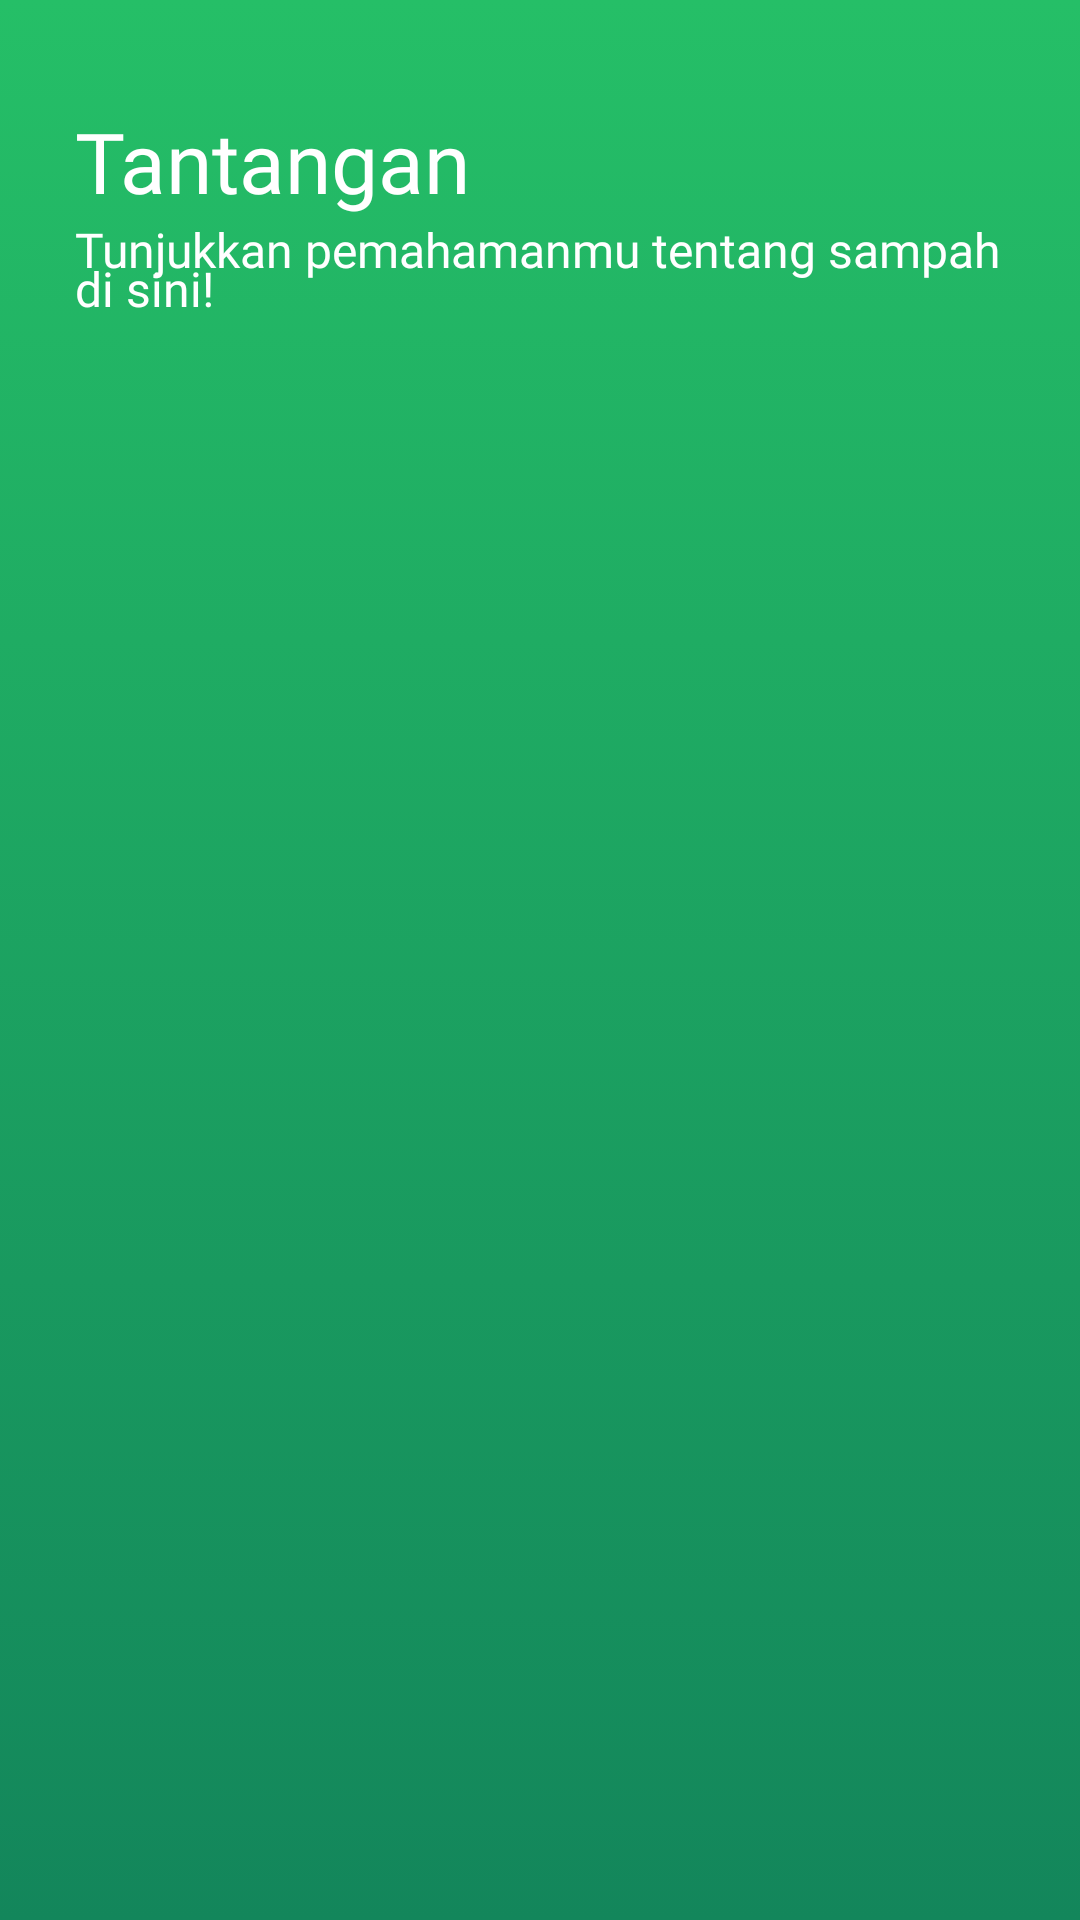

The Android layout XML behind this screen, and the referenced resources:
<!-- AndroidManifest.xml: application theme Theme.SortSavvy -->
<!-- res/layout/fragment_challenge_home.xml -->
<?xml version="1.0" encoding="utf-8"?>
<LinearLayout xmlns:android="http://schemas.android.com/apk/res/android"
    xmlns:app="http://schemas.android.com/apk/res-auto"
    xmlns:tools="http://schemas.android.com/tools"
    android:layout_width="match_parent"
    android:layout_height="match_parent"
    android:orientation="vertical"
    android:background="@drawable/gradient_green"
    tools:context=".views.main.challenge.ChallengeHomeFragment">

    <TextView
        android:id="@+id/tantanganTextView"
        android:layout_width="wrap_content"
        android:layout_height="wrap_content"
        android:layout_marginStart="25dp"
        android:layout_marginTop="35dp"
        style="@style/TextContent.DarkGreen.TitleCard"
        android:textSize="28sp"
        android:textColor="@color/white"
        android:text="Tantangan"
        app:layout_constraintStart_toStartOf="parent"
        app:layout_constraintTop_toTopOf="parent" />

    <TextView
        android:id="@+id/deskripsiTantanganTextView"
        android:layout_width="wrap_content"
        android:layout_height="wrap_content"
        android:layout_marginBottom="13dp"
        android:layout_marginHorizontal="25dp"
        style="@style/TextContent"
        android:textColor="@color/white"
        android:textSize="16sp"
        android:text="Tunjukkan pemahamanmu tentang sampah di sini!"
        app:layout_constraintStart_toStartOf="parent"
        app:layout_constraintTop_toBottomOf="@+id/tantanganTextView" />

    <RelativeLayout
        android:layout_width="match_parent"
        android:layout_height="match_parent">

        <androidx.recyclerview.widget.RecyclerView
            android:id="@+id/challengeItemRecyclerView"
            android:layout_width="match_parent"
            android:layout_height="wrap_content"
            android:layout_marginHorizontal="25dp"
            tools:listitem="@layout/item_content_with_header_card" />
    </RelativeLayout>



































































































</LinearLayout>
<!-- res/layout/item_content_with_header_card.xml (included above) -->
<?xml version="1.0" encoding="utf-8"?>
<LinearLayout xmlns:android="http://schemas.android.com/apk/res/android"
    xmlns:app="http://schemas.android.com/apk/res-auto"
    android:orientation="vertical"
    android:layout_marginBottom="16dp"
    android:background="@android:color/transparent"
    android:layout_width="match_parent"
    android:layout_height="wrap_content">

            <TextView
                android:id="@+id/headerTextView"
                style="@style/TextContent.DarkGreen.TitleCard"
                android:layout_width="match_parent"
                android:layout_height="wrap_content"
                android:text="Level Header"
                android:textColor="@color/white"
                app:layout_constraintStart_toStartOf="parent" />

            <include
                android:id="@+id/cardItemViewInclude"
                android:background="@android:color/transparent"
                android:backgroundTint="@android:color/transparent"
                layout="@layout/item_content_card"
                android:layout_width="match_parent"
                android:layout_height="wrap_content" />

</LinearLayout>
<!-- res/layout/item_content_card.xml (included above) -->
<?xml version="1.0" encoding="utf-8"?>
<com.google.android.material.card.MaterialCardView xmlns:android="http://schemas.android.com/apk/res/android"
    xmlns:app="http://schemas.android.com/apk/res-auto"
    android:layout_width="match_parent"
    android:layout_height="wrap_content"
    app:cardElevation="0dp"
    app:cardCornerRadius="20dp"
    app:strokeColor="@color/background_emerald_green"
    app:strokeWidth="2dp"
    app:cardUseCompatPadding="true"
    android:id="@+id/cardItemView">

    <RelativeLayout
        android:layout_width="match_parent"
        android:layout_height="wrap_content">

        <LinearLayout
            android:layout_width="match_parent"
            android:layout_height="wrap_content"
            android:orientation="horizontal"
            android:background="@color/background_white_gray_2"
            android:weightSum="10">

            <ImageView
                android:id="@+id/thumbnailImageView"
                android:layout_width="0dp"
                android:layout_height="match_parent"
                android:layout_weight="3"
                android:adjustViewBounds="true"
                android:scaleType="fitXY"
                android:src="@drawable/organik_ldscp" />

            <LinearLayout
                android:layout_width="0dp"
                android:layout_height="wrap_content"
                android:layout_weight="6"
                android:orientation="vertical">

                <TextView
                    android:id="@+id/itemTitleObjectTextView"
                    style="@style/TextContent.DarkGreen.TitleCard"
                    android:layout_width="wrap_content"
                    android:layout_height="wrap_content"
                    android:layout_marginTop="16dp"
                    android:layout_marginStart="16dp"
                    android:layout_marginEnd="16dp"
                    android:text="Title Item"
                    android:ellipsize="end"
                    android:maxLines="1" />

                <TextView
                    android:id="@+id/itemDescriptionObjectTextView"
                    style="@style/TextContent"
                    android:layout_width="wrap_content"
                    android:layout_height="wrap_content"
                    android:layout_marginStart="16dp"
                    android:layout_marginBottom="16dp"
                    android:layout_marginEnd="16dp"
                    android:text="Sampah anorganik adalah sampah yang berasal dari bahan-bahan ..."
                    android:ellipsize="end"
                    android:maxLines="2" />
            </LinearLayout>
        </LinearLayout>
        <LinearLayout
            android:layout_width="wrap_content"
            android:layout_height="wrap_content"
            android:layout_marginEnd="16dp"
            android:layout_alignParentEnd="true"
            android:layout_centerVertical="true">
            <ImageButton
                android:id="@+id/detailImageButton"
                android:layout_width="wrap_content"
                android:layout_height="wrap_content"
                android:scaleType="centerCrop"
                android:src="@drawable/round_arrow_forward_24"
                android:background="@color/background_white_gray_2" />
        </LinearLayout>
    </RelativeLayout>





</com.google.android.material.card.MaterialCardView>
<!-- resources referenced by this layout -->
<resources>
  <color name="background_emerald_green">#24BF67</color>
  <color name="background_white_gray_2">#F8F9FC</color>
  <color name="font_light_gray">#E0E0E0</color>
  <color name="white">#FFFFFFFF</color>
  <!-- drawable gradient_green (drawable) -->
  <?xml version="1.0" encoding="utf-8"?>
  <selector xmlns:android="http://schemas.android.com/apk/res/android">
      <item>
          <shape>
              <gradient
                  android:angle="90"
                  android:startColor="#13865B"
                  android:endColor="#25BF67"
                  android:type="linear" />
              
          </shape>
      </item>
  </selector>
  <!-- drawable organik_ldscp: png bitmap (drawable, 22869 bytes) -->
  <!-- drawable round_arrow_forward_24 (drawable) -->
  <vector xmlns:android="http://schemas.android.com/apk/res/android" android:autoMirrored="true" android:height="24dp" android:tint="@color/background_green" android:viewportHeight="24" android:viewportWidth="24" android:width="24dp">
        
      <path android:fillColor="@android:color/white" android:pathData="M5,13h11.17l-4.88,4.88c-0.39,0.39 -0.39,1.03 0,1.42 0.39,0.39 1.02,0.39 1.41,0l6.59,-6.59c0.39,-0.39 0.39,-1.02 0,-1.41l-6.58,-6.6c-0.39,-0.39 -1.02,-0.39 -1.41,0 -0.39,0.39 -0.39,1.02 0,1.41L16.17,11H5c-0.55,0 -1,0.45 -1,1s0.45,1 1,1z"/>
      
  </vector>
  <style name="TextContent">
          <item name="android:layout_width">wrap_content</item>
          <item name="android:layout_height">wrap_content</item>
          <item name="android:textColor">@color/font_black</item>
          <item name="android:fontFamily">@font/baloo_bhai_2</item>
          <item name="android:textSize">14sp</item>
          <item name="android:lineSpacingExtra">-2dp</item>
          <item name="android:lineSpacingMultiplier">0.8</item>
      </style>
  <style name="TextContent.DarkGreen.TitleCard">
          <item name="android:textSize">20sp</item>
          <item name="android:fontFamily">@font/baloo_bhai_2_bold</item>
      </style>
  <style name="Theme.SortSavvy" parent="Base.Theme.SortSavvy" />
  <color name="background_green">#13875B</color>
  <color name="font_black">#3F444D</color>
  <style name="Base.Theme.SortSavvy" parent="Theme.MaterialComponents.DayNight">
          
          
          <item name="colorPrimary">@color/background_green</item>
          <item name="colorOnPrimary">@color/white</item>
          
          <item name="colorOnSecondary">@color/black</item>
          <item name="android:statusBarColor">@color/background_green</item>
          <item name="android:windowLightStatusBar">false</item>
      </style>
  <color name="black">#FF000000</color>
</resources>
